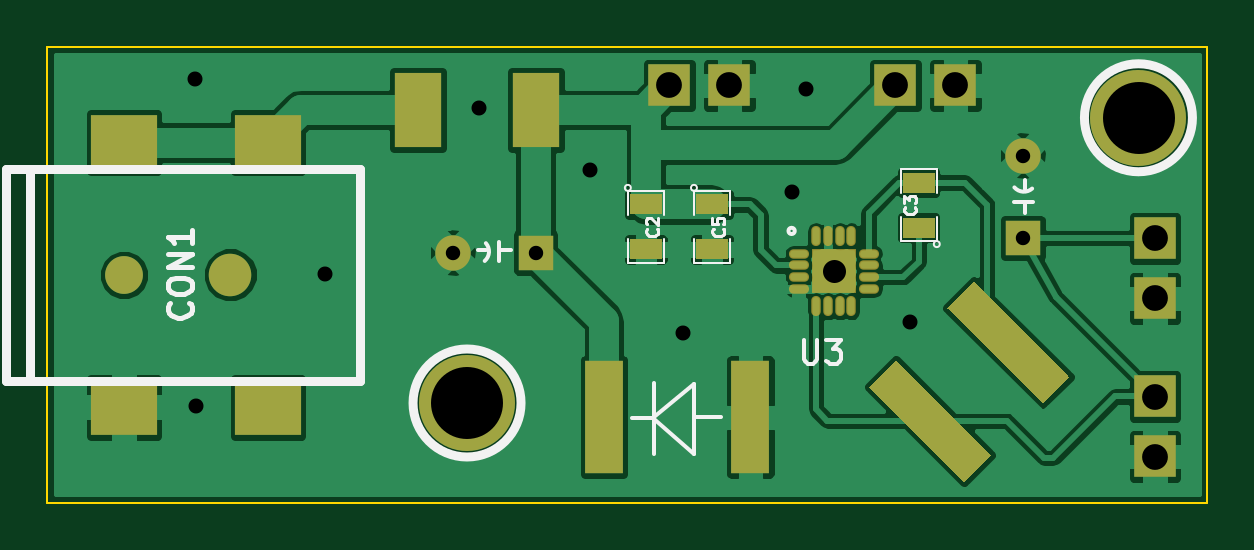
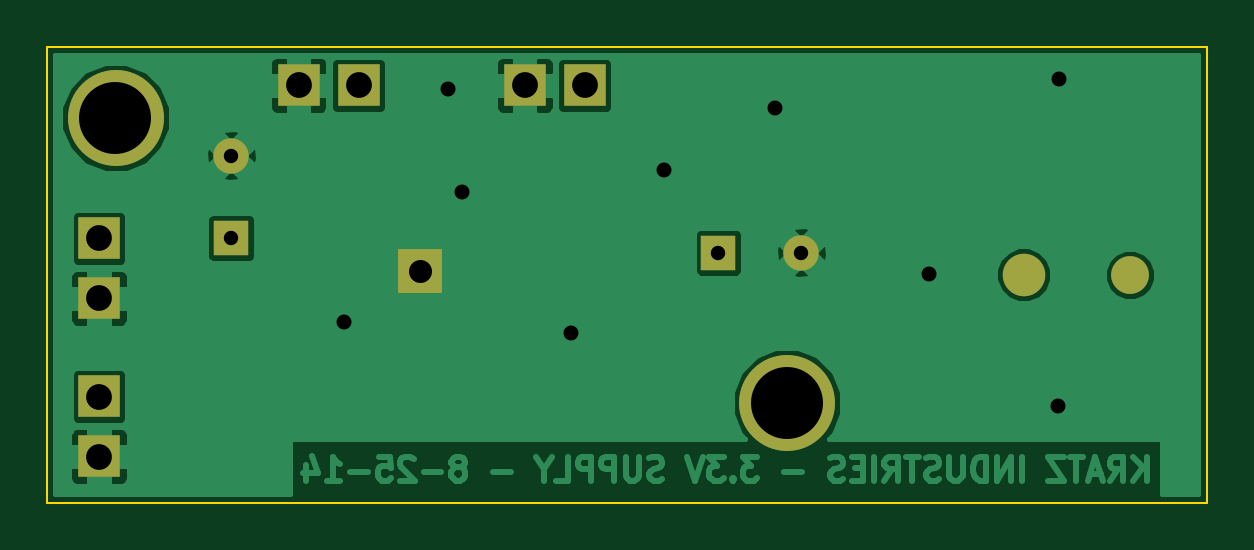
Circuit board: 8 layer files. Board 49.1 x 19.3 mm.
- bottom_copper: Scoreboard_PowerSupply-B_Cu.gbl (24163 bytes)
- bottom_mask: Scoreboard_PowerSupply-B_Mask.gbs (791 bytes)
- bottom_silk: Scoreboard_PowerSupply-B_SilkS.gbo (247 bytes)
- outline: Scoreboard_PowerSupply-Edge_Cuts.gbr (457 bytes)
- top_copper: Scoreboard_PowerSupply-F_Cu.gtl (45636 bytes)
- top_mask: Scoreboard_PowerSupply-F_Mask.gts (1790 bytes)
- top_silk: Scoreboard_PowerSupply-F_SilkS.gto (4951 bytes)
- drill: Scoreboard_PowerSupply.drl (609 bytes)

=== bottom_copper: Scoreboard_PowerSupply-B_Cu.gbl (24163 bytes, source omitted) ===
=== bottom_mask: Scoreboard_PowerSupply-B_Mask.gbs ===
G04 (created by PCBNEW (2013-07-07 BZR 4022)-stable) date 8/25/2014 11:10:48 PM*
%MOIN*%
G04 Gerber Fmt 3.4, Leading zero omitted, Abs format*
%FSLAX34Y34*%
G01*
G70*
G90*
G04 APERTURE LIST*
%ADD10C,0.00590551*%
%ADD11C,0.0590551*%
%ADD12R,0.0590551X0.0590551*%
%ADD13C,0.0629921*%
%ADD14C,0.0708661*%
%ADD15C,0.16*%
%ADD16R,0.0708661X0.0708661*%
%ADD17R,0.0748031X0.0748031*%
G04 APERTURE END LIST*
G54D10*
G54D11*
X82038Y-26854D03*
G54D12*
X83415Y-26854D03*
G54D13*
X76558Y-27224D03*
G54D14*
X78329Y-27224D03*
G54D11*
X91535Y-25236D03*
G54D12*
X91535Y-26614D03*
G54D15*
X93464Y-24606D03*
X82274Y-29360D03*
G54D16*
X93740Y-26614D03*
X93740Y-27614D03*
X93740Y-29251D03*
X93740Y-30251D03*
X85643Y-24067D03*
X86643Y-24067D03*
X89413Y-24067D03*
X90413Y-24067D03*
G54D17*
X88385Y-27165D03*
M02*

=== bottom_silk: Scoreboard_PowerSupply-B_SilkS.gbo ===
G04 (created by PCBNEW (2013-07-07 BZR 4022)-stable) date 8/25/2014 9:50:12 PM*
%MOIN*%
G04 Gerber Fmt 3.4, Leading zero omitted, Abs format*
%FSLAX34Y34*%
G01*
G70*
G90*
G04 APERTURE LIST*
%ADD10C,0.00590551*%
G04 APERTURE END LIST*
G54D10*
M02*

=== outline: Scoreboard_PowerSupply-Edge_Cuts.gbr ===
G04 (created by PCBNEW (2013-07-07 BZR 4022)-stable) date 8/25/2014 11:10:48 PM*
%MOIN*%
G04 Gerber Fmt 3.4, Leading zero omitted, Abs format*
%FSLAX34Y34*%
G01*
G70*
G90*
G04 APERTURE LIST*
%ADD10C,0.00590551*%
%ADD11C,0.00393701*%
G04 APERTURE END LIST*
G54D10*
G54D11*
X75314Y-23425D02*
X75275Y-23425D01*
X75275Y-31023D02*
X75275Y-23425D01*
X94606Y-31023D02*
X75275Y-31023D01*
X94606Y-23425D02*
X94606Y-31023D01*
X75314Y-23425D02*
X94606Y-23425D01*
M02*

=== top_copper: Scoreboard_PowerSupply-F_Cu.gtl (45636 bytes, source omitted) ===
=== top_mask: Scoreboard_PowerSupply-F_Mask.gts ===
G04 (created by PCBNEW (2013-07-07 BZR 4022)-stable) date 8/25/2014 11:10:48 PM*
%MOIN*%
G04 Gerber Fmt 3.4, Leading zero omitted, Abs format*
%FSLAX34Y34*%
G01*
G70*
G90*
G04 APERTURE LIST*
%ADD10C,0.00590551*%
%ADD11C,0.0590551*%
%ADD12R,0.0590551X0.0590551*%
%ADD13R,0.110236X0.0944882*%
%ADD14C,0.0629921*%
%ADD15C,0.0708661*%
%ADD16C,0.16*%
%ADD17R,0.0708661X0.0708661*%
%ADD18R,0.055X0.035*%
%ADD19R,0.0748031X0.0748031*%
%ADD20O,0.015748X0.0334646*%
%ADD21O,0.0334646X0.015748*%
%ADD22R,0.0787402X0.125197*%
%ADD23R,0.0629921X0.188976*%
G04 APERTURE END LIST*
G54D10*
G54D11*
X82038Y-26854D03*
G54D12*
X83415Y-26854D03*
G54D13*
X78959Y-25019D03*
X76558Y-25019D03*
X76558Y-29428D03*
X78959Y-29428D03*
G54D14*
X76558Y-27224D03*
G54D15*
X78329Y-27224D03*
G54D11*
X91535Y-25236D03*
G54D12*
X91535Y-26614D03*
G54D16*
X93464Y-24606D03*
X82274Y-29360D03*
G54D17*
X93740Y-26614D03*
X93740Y-27614D03*
X93740Y-29251D03*
X93740Y-30251D03*
X85643Y-24067D03*
X86643Y-24067D03*
X89413Y-24067D03*
X90413Y-24067D03*
G54D18*
X89803Y-26437D03*
X89803Y-25687D03*
X85254Y-26049D03*
X85254Y-26799D03*
X86356Y-26049D03*
X86356Y-26799D03*
G54D19*
X88385Y-27165D03*
G54D20*
X88090Y-26584D03*
X88287Y-26584D03*
X88484Y-26584D03*
X88681Y-26584D03*
X88090Y-27746D03*
X88287Y-27746D03*
X88484Y-27746D03*
X88681Y-27746D03*
G54D21*
X88966Y-27460D03*
X88966Y-27263D03*
X88966Y-27066D03*
X88966Y-26870D03*
X87805Y-27460D03*
X87805Y-27263D03*
X87805Y-27066D03*
X87805Y-26870D03*
G54D10*
G36*
X90559Y-30674D02*
X88973Y-29087D01*
X89418Y-28642D01*
X91005Y-30229D01*
X90559Y-30674D01*
X90559Y-30674D01*
G37*
G36*
X91868Y-29366D02*
X90281Y-27779D01*
X90726Y-27333D01*
X92313Y-28920D01*
X91868Y-29366D01*
X91868Y-29366D01*
G37*
G54D22*
X81453Y-24475D03*
X83422Y-24475D03*
G54D23*
X86998Y-29595D03*
X84557Y-29595D03*
M02*

=== top_silk: Scoreboard_PowerSupply-F_SilkS.gto ===
G04 (created by PCBNEW (2013-07-07 BZR 4022)-stable) date 8/25/2014 11:10:48 PM*
%MOIN*%
G04 Gerber Fmt 3.4, Leading zero omitted, Abs format*
%FSLAX34Y34*%
G01*
G70*
G90*
G04 APERTURE LIST*
%ADD10C,0.00590551*%
%ADD11C,0.015*%
%ADD12C,0.0039*%
%ADD13C,0.008*%
%ADD14C,0.0043*%
G04 APERTURE END LIST*
G54D10*
X82589Y-26814D02*
X82451Y-26814D01*
X82845Y-26814D02*
X83002Y-26814D01*
X82805Y-26677D02*
X82805Y-26992D01*
X82569Y-26992D02*
G75*
G03X82589Y-26696I-137J157D01*
G74*
G01*
G54D11*
X74983Y-25452D02*
X74983Y-28996D01*
X74589Y-25452D02*
X74589Y-28996D01*
X74589Y-28996D02*
X80495Y-28996D01*
X80495Y-28996D02*
X80495Y-25452D01*
X80495Y-25452D02*
X74589Y-25452D01*
G54D10*
X91574Y-25787D02*
X91574Y-25649D01*
X91574Y-26043D02*
X91574Y-26200D01*
X91712Y-26003D02*
X91397Y-26003D01*
X91397Y-25767D02*
G75*
G03X91692Y-25787I157J137D01*
G74*
G01*
G54D11*
X94364Y-24606D02*
G75*
G03X94364Y-24606I-900J0D01*
G74*
G01*
X83174Y-29360D02*
G75*
G03X83174Y-29360I-900J0D01*
G74*
G01*
G54D12*
X90153Y-26712D02*
G75*
G03X90153Y-26712I-50J0D01*
G74*
G01*
X90103Y-26262D02*
X90103Y-26662D01*
X90103Y-26662D02*
X89503Y-26662D01*
X89503Y-26662D02*
X89503Y-26262D01*
X89503Y-25862D02*
X89503Y-25462D01*
X89503Y-25462D02*
X90103Y-25462D01*
X90103Y-25462D02*
X90103Y-25862D01*
X85004Y-25774D02*
G75*
G03X85004Y-25774I-50J0D01*
G74*
G01*
X84954Y-26224D02*
X84954Y-25824D01*
X84954Y-25824D02*
X85554Y-25824D01*
X85554Y-25824D02*
X85554Y-26224D01*
X85554Y-26624D02*
X85554Y-27024D01*
X85554Y-27024D02*
X84954Y-27024D01*
X84954Y-27024D02*
X84954Y-26624D01*
X86106Y-25774D02*
G75*
G03X86106Y-25774I-50J0D01*
G74*
G01*
X86056Y-26224D02*
X86056Y-25824D01*
X86056Y-25824D02*
X86656Y-25824D01*
X86656Y-25824D02*
X86656Y-26224D01*
X86656Y-26624D02*
X86656Y-27024D01*
X86656Y-27024D02*
X86056Y-27024D01*
X86056Y-27024D02*
X86056Y-26624D01*
G54D10*
X87735Y-26492D02*
G75*
G03X87735Y-26492I-52J0D01*
G74*
G01*
X86072Y-29595D02*
X86505Y-29595D01*
X85383Y-29614D02*
X85029Y-29614D01*
X85383Y-29634D02*
X86053Y-30205D01*
X86053Y-30205D02*
X86053Y-29044D01*
X86053Y-29044D02*
X85383Y-29595D01*
X85383Y-30205D02*
X85383Y-29024D01*
G54D13*
X77646Y-27690D02*
X77665Y-27709D01*
X77684Y-27766D01*
X77684Y-27804D01*
X77665Y-27861D01*
X77627Y-27899D01*
X77589Y-27918D01*
X77513Y-27937D01*
X77455Y-27937D01*
X77379Y-27918D01*
X77341Y-27899D01*
X77303Y-27861D01*
X77284Y-27804D01*
X77284Y-27766D01*
X77303Y-27709D01*
X77322Y-27690D01*
X77284Y-27442D02*
X77284Y-27366D01*
X77303Y-27328D01*
X77341Y-27290D01*
X77417Y-27270D01*
X77551Y-27270D01*
X77627Y-27290D01*
X77665Y-27328D01*
X77684Y-27366D01*
X77684Y-27442D01*
X77665Y-27480D01*
X77627Y-27518D01*
X77551Y-27537D01*
X77417Y-27537D01*
X77341Y-27518D01*
X77303Y-27480D01*
X77284Y-27442D01*
X77684Y-27099D02*
X77284Y-27099D01*
X77684Y-26870D01*
X77284Y-26870D01*
X77684Y-26470D02*
X77684Y-26699D01*
X77684Y-26585D02*
X77284Y-26585D01*
X77341Y-26623D01*
X77379Y-26661D01*
X77398Y-26699D01*
G54D14*
X89739Y-26095D02*
X89748Y-26105D01*
X89757Y-26133D01*
X89757Y-26152D01*
X89748Y-26180D01*
X89729Y-26199D01*
X89710Y-26208D01*
X89673Y-26217D01*
X89645Y-26217D01*
X89607Y-26208D01*
X89589Y-26199D01*
X89570Y-26180D01*
X89560Y-26152D01*
X89560Y-26133D01*
X89570Y-26105D01*
X89579Y-26095D01*
X89560Y-26030D02*
X89560Y-25908D01*
X89635Y-25973D01*
X89635Y-25945D01*
X89645Y-25926D01*
X89654Y-25917D01*
X89673Y-25908D01*
X89720Y-25908D01*
X89739Y-25917D01*
X89748Y-25926D01*
X89757Y-25945D01*
X89757Y-26002D01*
X89748Y-26020D01*
X89739Y-26030D01*
X85440Y-26457D02*
X85449Y-26467D01*
X85459Y-26495D01*
X85459Y-26514D01*
X85449Y-26542D01*
X85431Y-26561D01*
X85412Y-26570D01*
X85374Y-26579D01*
X85346Y-26579D01*
X85309Y-26570D01*
X85290Y-26561D01*
X85271Y-26542D01*
X85262Y-26514D01*
X85262Y-26495D01*
X85271Y-26467D01*
X85280Y-26457D01*
X85280Y-26382D02*
X85271Y-26373D01*
X85262Y-26354D01*
X85262Y-26307D01*
X85271Y-26288D01*
X85280Y-26279D01*
X85299Y-26270D01*
X85318Y-26270D01*
X85346Y-26279D01*
X85459Y-26392D01*
X85459Y-26270D01*
X86542Y-26457D02*
X86551Y-26467D01*
X86561Y-26495D01*
X86561Y-26514D01*
X86551Y-26542D01*
X86533Y-26561D01*
X86514Y-26570D01*
X86476Y-26579D01*
X86448Y-26579D01*
X86411Y-26570D01*
X86392Y-26561D01*
X86373Y-26542D01*
X86364Y-26514D01*
X86364Y-26495D01*
X86373Y-26467D01*
X86382Y-26457D01*
X86364Y-26279D02*
X86364Y-26373D01*
X86457Y-26382D01*
X86448Y-26373D01*
X86439Y-26354D01*
X86439Y-26307D01*
X86448Y-26288D01*
X86457Y-26279D01*
X86476Y-26270D01*
X86523Y-26270D01*
X86542Y-26279D01*
X86551Y-26288D01*
X86561Y-26307D01*
X86561Y-26354D01*
X86551Y-26373D01*
X86542Y-26382D01*
G54D10*
X87889Y-28308D02*
X87889Y-28627D01*
X87907Y-28665D01*
X87926Y-28683D01*
X87964Y-28702D01*
X88038Y-28702D01*
X88076Y-28683D01*
X88095Y-28665D01*
X88113Y-28627D01*
X88113Y-28308D01*
X88263Y-28308D02*
X88507Y-28308D01*
X88376Y-28458D01*
X88432Y-28458D01*
X88470Y-28477D01*
X88488Y-28496D01*
X88507Y-28533D01*
X88507Y-28627D01*
X88488Y-28665D01*
X88470Y-28683D01*
X88432Y-28702D01*
X88320Y-28702D01*
X88282Y-28683D01*
X88263Y-28665D01*
M02*

=== drill: Scoreboard_PowerSupply.drl ===
M48
;DRILL file {Pcbnew (2013-07-07 BZR 4022)-stable} date 8/25/2014 11:10:58 PM
;FORMAT={-:-/ absolute / inch / decimal}
FMAT,2
INCH,TZ
T1C0.024
T2C0.025
T3C0.039
T4C0.043
T5C0.120
%
G90
G05
M72
T1
X8.2038Y-2.6854
X8.3416Y-2.6854
X9.1535Y-2.5236
X9.1535Y-2.6614
T2
X7.7735Y-2.3955
X7.775Y-2.941
X7.99Y-2.721
X8.2475Y-2.4435
X8.4325Y-2.547
X8.587Y-2.8195
X8.7695Y-2.5835
X8.792Y-2.4125
X8.965Y-2.801
T4
X8.5643Y-2.4067
X8.6643Y-2.4067
X8.9413Y-2.4067
X9.0413Y-2.4067
X9.374Y-2.6614
X9.374Y-2.7614
X9.374Y-2.9252
X9.374Y-3.0252
T5
X8.2274Y-2.936
X9.3465Y-2.4606
T3
X8.8386Y-2.7165G85X8.8386Y-2.7165
G05
T0
M30
